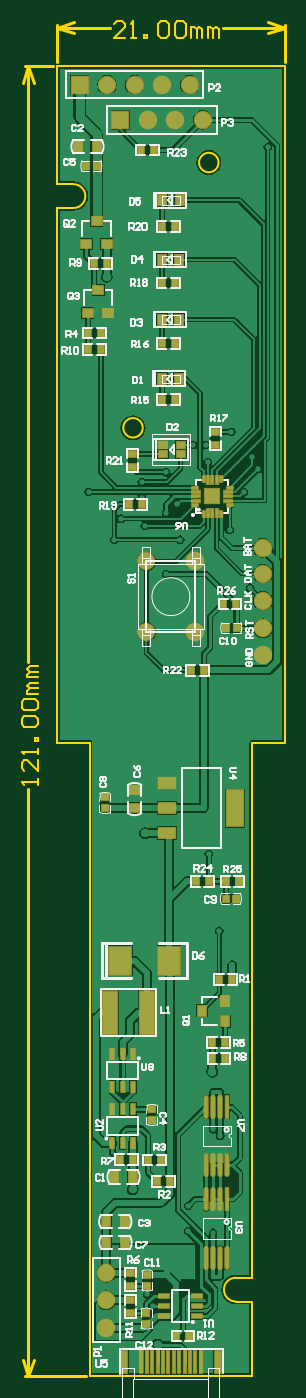
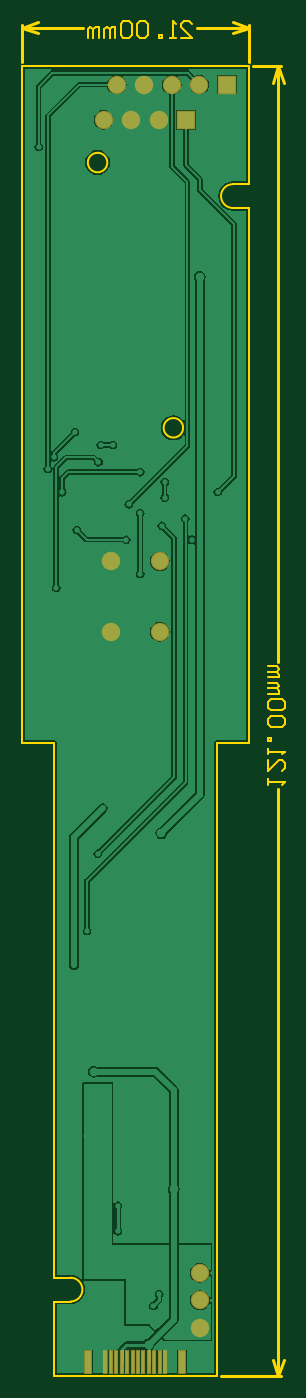
Circuit board: 10 layer files. Board 24.3 x 125.1 mm.
- drill: 风扇_V1.4.DRL (2120 bytes)
- bottom_copper: 风扇_V1.4.GBL (25184 bytes)
- bottom_silk: 风扇_V1.4.GBO (1775 bytes)
- paste: 风扇_V1.4.GBP (2015 bytes)
- bottom_mask: 风扇_V1.4.GBS (2339 bytes)
- outline: 风扇_V1.4.GKO (4368 bytes)
- top_copper: 风扇_V1.4.GTL (49571 bytes)
- top_silk: 风扇_V1.4.GTO (30756 bytes)
- paste: 风扇_V1.4.GTP (4581 bytes)
- top_mask: 风扇_V1.4.GTS (5615 bytes)

=== drill: 风扇_V1.4.DRL (2120 bytes, source withheld) ===
=== bottom_copper: 风扇_V1.4.GBL (25184 bytes, source omitted) ===
=== bottom_silk: 风扇_V1.4.GBO ===
%FSLAX25Y25*%
%MOIN*%
G70*
G01*
G75*
G04 Layer_Color=32896*
%ADD10R,0.03150X0.03543*%
%ADD11R,0.03150X0.03543*%
%ADD12R,0.03150X0.03937*%
%ADD13C,0.05906*%
%ADD14R,0.05118X0.15748*%
%ADD15R,0.03150X0.02559*%
%ADD16R,0.00787X0.02362*%
%ADD17R,0.00787X0.03150*%
%ADD18R,0.02362X0.00787*%
%ADD19R,0.03150X0.00787*%
%ADD20R,0.05118X0.05118*%
%ADD21R,0.05906X0.03937*%
%ADD22R,0.05906X0.12992*%
%ADD23R,0.01063X0.07874*%
%ADD24R,0.02362X0.07874*%
%ADD25R,0.02165X0.02559*%
%ADD26R,0.01575X0.03937*%
%ADD27R,0.02362X0.02756*%
%ADD28R,0.03937X0.01575*%
%ADD29R,0.01181X0.07874*%
%ADD30O,0.01181X0.07874*%
%ADD31R,0.02559X0.02165*%
%ADD32R,0.03543X0.03150*%
%ADD33R,0.03543X0.03150*%
%ADD34R,0.07874X0.10000*%
%ADD35R,0.02756X0.02362*%
%ADD36R,0.03937X0.03150*%
%ADD37C,0.00787*%
%ADD38C,0.01000*%
%ADD39C,0.01181*%
%ADD40C,0.02362*%
%ADD41C,0.03150*%
%ADD42C,0.01575*%
%ADD43R,0.05906X0.05906*%
%ADD44C,0.01969*%
%ADD45C,0.03150*%
%ADD46C,0.00197*%
%ADD47C,0.00600*%
%ADD48C,0.00500*%
%ADD49C,0.00394*%
%ADD50C,0.00591*%
%ADD51C,0.00709*%
%ADD52C,0.01200*%
%ADD53R,0.03950X0.04343*%
%ADD54R,0.03950X0.04343*%
%ADD55R,0.03950X0.04737*%
%ADD56C,0.06706*%
%ADD57R,0.05918X0.16548*%
%ADD58R,0.03950X0.03359*%
%ADD59R,0.01587X0.03162*%
%ADD60R,0.01587X0.03950*%
%ADD61R,0.03162X0.01587*%
%ADD62R,0.03950X0.01587*%
%ADD63R,0.05918X0.05918*%
%ADD64R,0.06706X0.04737*%
%ADD65R,0.06706X0.13792*%
%ADD66R,0.01863X0.08674*%
%ADD67R,0.03162X0.08674*%
%ADD68R,0.02965X0.03359*%
%ADD69R,0.02375X0.04737*%
%ADD70R,0.03162X0.03556*%
%ADD71R,0.04737X0.02375*%
%ADD72R,0.01981X0.08674*%
%ADD73O,0.01981X0.08674*%
%ADD74R,0.03359X0.02965*%
%ADD75R,0.04343X0.03950*%
%ADD76R,0.04343X0.03950*%
%ADD77R,0.08674X0.10800*%
%ADD78R,0.03556X0.03162*%
%ADD79R,0.04737X0.03950*%
%ADD80R,0.06706X0.06706*%
M02*

=== paste: 风扇_V1.4.GBP ===
%FSLAX25Y25*%
%MOIN*%
G70*
G01*
G75*
G04 Layer_Color=128*
%ADD10R,0.03150X0.03543*%
%ADD11R,0.03150X0.03543*%
%ADD12R,0.03150X0.03937*%
%ADD13C,0.05906*%
%ADD14R,0.05118X0.15748*%
%ADD15R,0.03150X0.02559*%
%ADD16R,0.00787X0.02362*%
%ADD17R,0.00787X0.03150*%
%ADD18R,0.02362X0.00787*%
%ADD19R,0.03150X0.00787*%
%ADD20R,0.05118X0.05118*%
%ADD21R,0.05906X0.03937*%
%ADD22R,0.05906X0.12992*%
%ADD23R,0.01063X0.07874*%
%ADD24R,0.02362X0.07874*%
%ADD25R,0.02165X0.02559*%
%ADD26R,0.01575X0.03937*%
%ADD27R,0.02362X0.02756*%
%ADD28R,0.03937X0.01575*%
%ADD29R,0.01181X0.07874*%
%ADD30O,0.01181X0.07874*%
%ADD31R,0.02559X0.02165*%
%ADD32R,0.03543X0.03150*%
%ADD33R,0.03543X0.03150*%
%ADD34R,0.07874X0.10000*%
%ADD35R,0.02756X0.02362*%
%ADD36R,0.03937X0.03150*%
%ADD37C,0.00787*%
%ADD38C,0.01000*%
%ADD39C,0.01181*%
%ADD40C,0.02362*%
%ADD41C,0.03150*%
%ADD42C,0.01575*%
%ADD43R,0.05906X0.05906*%
%ADD44C,0.01969*%
%ADD45C,0.03150*%
%ADD46C,0.00197*%
%ADD47C,0.00600*%
%ADD48C,0.00500*%
%ADD49C,0.00394*%
%ADD50C,0.00591*%
%ADD51C,0.00709*%
%ADD52C,0.01200*%
%ADD53R,0.03950X0.04343*%
%ADD54R,0.03950X0.04343*%
%ADD55R,0.03950X0.04737*%
%ADD56C,0.06706*%
%ADD57R,0.05918X0.16548*%
%ADD58R,0.03950X0.03359*%
%ADD59R,0.01587X0.03162*%
%ADD60R,0.01587X0.03950*%
%ADD61R,0.03162X0.01587*%
%ADD62R,0.03950X0.01587*%
%ADD63R,0.05918X0.05918*%
%ADD64R,0.06706X0.04737*%
%ADD65R,0.06706X0.13792*%
%ADD66R,0.01863X0.08674*%
%ADD67R,0.03162X0.08674*%
%ADD68R,0.02965X0.03359*%
%ADD69R,0.02375X0.04737*%
%ADD70R,0.03162X0.03556*%
%ADD71R,0.04737X0.02375*%
%ADD72R,0.01981X0.08674*%
%ADD73O,0.01981X0.08674*%
%ADD74R,0.03359X0.02965*%
%ADD75R,0.04343X0.03950*%
%ADD76R,0.04343X0.03950*%
%ADD77R,0.08674X0.10800*%
%ADD78R,0.03556X0.03162*%
%ADD79R,0.04737X0.03950*%
%ADD80R,0.06706X0.06706*%
D23*
X30603Y-471340D02*
D03*
X32572D02*
D03*
X34540D02*
D03*
X36509D02*
D03*
X38477D02*
D03*
X40446D02*
D03*
X52257D02*
D03*
X50288D02*
D03*
X48320D02*
D03*
X46351D02*
D03*
X44383D02*
D03*
X42414D02*
D03*
D24*
X24422D02*
D03*
X58438D02*
D03*
M02*

=== bottom_mask: 风扇_V1.4.GBS ===
%FSLAX25Y25*%
%MOIN*%
G70*
G01*
G75*
G04 Layer_Color=16711935*
%ADD10R,0.03150X0.03543*%
%ADD11R,0.03150X0.03543*%
%ADD12R,0.03150X0.03937*%
%ADD13C,0.05906*%
%ADD14R,0.05118X0.15748*%
%ADD15R,0.03150X0.02559*%
%ADD16R,0.00787X0.02362*%
%ADD17R,0.00787X0.03150*%
%ADD18R,0.02362X0.00787*%
%ADD19R,0.03150X0.00787*%
%ADD20R,0.05118X0.05118*%
%ADD21R,0.05906X0.03937*%
%ADD22R,0.05906X0.12992*%
%ADD23R,0.01063X0.07874*%
%ADD24R,0.02362X0.07874*%
%ADD25R,0.02165X0.02559*%
%ADD26R,0.01575X0.03937*%
%ADD27R,0.02362X0.02756*%
%ADD28R,0.03937X0.01575*%
%ADD29R,0.01181X0.07874*%
%ADD30O,0.01181X0.07874*%
%ADD31R,0.02559X0.02165*%
%ADD32R,0.03543X0.03150*%
%ADD33R,0.03543X0.03150*%
%ADD34R,0.07874X0.10000*%
%ADD35R,0.02756X0.02362*%
%ADD36R,0.03937X0.03150*%
%ADD37C,0.00787*%
%ADD38C,0.01000*%
%ADD39C,0.01181*%
%ADD40C,0.02362*%
%ADD41C,0.03150*%
%ADD42C,0.01575*%
%ADD43R,0.05906X0.05906*%
%ADD44C,0.01969*%
%ADD45C,0.03150*%
%ADD46C,0.00197*%
%ADD47C,0.00600*%
%ADD48C,0.00500*%
%ADD49C,0.00394*%
%ADD50C,0.00591*%
%ADD51C,0.00709*%
%ADD52C,0.01200*%
%ADD53R,0.03950X0.04343*%
%ADD54R,0.03950X0.04343*%
%ADD55R,0.03950X0.04737*%
%ADD56C,0.06706*%
%ADD57R,0.05918X0.16548*%
%ADD58R,0.03950X0.03359*%
%ADD59R,0.01587X0.03162*%
%ADD60R,0.01587X0.03950*%
%ADD61R,0.03162X0.01587*%
%ADD62R,0.03950X0.01587*%
%ADD63R,0.05918X0.05918*%
%ADD64R,0.06706X0.04737*%
%ADD65R,0.06706X0.13792*%
%ADD66R,0.01863X0.08674*%
%ADD67R,0.03162X0.08674*%
%ADD68R,0.02965X0.03359*%
%ADD69R,0.02375X0.04737*%
%ADD70R,0.03162X0.03556*%
%ADD71R,0.04737X0.02375*%
%ADD72R,0.01981X0.08674*%
%ADD73O,0.01981X0.08674*%
%ADD74R,0.03359X0.02965*%
%ADD75R,0.04343X0.03950*%
%ADD76R,0.04343X0.03950*%
%ADD77R,0.08674X0.10800*%
%ADD78R,0.03556X0.03162*%
%ADD79R,0.04737X0.03950*%
%ADD80R,0.06706X0.06706*%
D56*
X50168Y-180075D02*
D03*
X32452D02*
D03*
X50168Y-205665D02*
D03*
X32452D02*
D03*
X52950Y-19540D02*
D03*
X42950D02*
D03*
X32950D02*
D03*
X48110Y-6700D02*
D03*
X38110D02*
D03*
X28110D02*
D03*
X18110D02*
D03*
X17890Y-458780D02*
D03*
Y-448780D02*
D03*
Y-438780D02*
D03*
D66*
X30603Y-471340D02*
D03*
X32572D02*
D03*
X34540D02*
D03*
X36509D02*
D03*
X38477D02*
D03*
X40446D02*
D03*
X52257D02*
D03*
X50288D02*
D03*
X48320D02*
D03*
X46351D02*
D03*
X44383D02*
D03*
X42414D02*
D03*
D67*
X24422D02*
D03*
X58438D02*
D03*
D80*
X22950Y-19540D02*
D03*
X8110Y-6700D02*
D03*
M02*

=== outline: 风扇_V1.4.GKO ===
%FSLAX25Y25*%
%MOIN*%
G70*
G01*
G75*
G04 Layer_Color=16711935*
%ADD10R,0.03150X0.03543*%
%ADD11R,0.03150X0.03543*%
%ADD12R,0.03150X0.03937*%
%ADD13C,0.05906*%
%ADD14R,0.05118X0.15748*%
%ADD15R,0.03150X0.02559*%
%ADD16R,0.00787X0.02362*%
%ADD17R,0.00787X0.03150*%
%ADD18R,0.02362X0.00787*%
%ADD19R,0.03150X0.00787*%
%ADD20R,0.05118X0.05118*%
%ADD21R,0.05906X0.03937*%
%ADD22R,0.05906X0.12992*%
%ADD23R,0.01063X0.07874*%
%ADD24R,0.02362X0.07874*%
%ADD25R,0.02165X0.02559*%
%ADD26R,0.01575X0.03937*%
%ADD27R,0.02362X0.02756*%
%ADD28R,0.03937X0.01575*%
%ADD29R,0.01181X0.07874*%
%ADD30O,0.01181X0.07874*%
%ADD31R,0.02559X0.02165*%
%ADD32R,0.03543X0.03150*%
%ADD33R,0.03543X0.03150*%
%ADD34R,0.07874X0.10000*%
%ADD35R,0.02756X0.02362*%
%ADD36R,0.03937X0.03150*%
%ADD37C,0.00787*%
%ADD38C,0.01000*%
%ADD39C,0.01181*%
%ADD40C,0.02362*%
%ADD41C,0.03150*%
%ADD42C,0.01575*%
%ADD43R,0.05906X0.05906*%
%ADD44C,0.01969*%
%ADD45C,0.03150*%
%ADD46C,0.00197*%
%ADD47C,0.00600*%
%ADD48C,0.00500*%
%ADD49C,0.00394*%
%ADD50C,0.00591*%
%ADD51C,0.00709*%
%ADD52C,0.01200*%
%ADD53R,0.03950X0.04343*%
%ADD54R,0.03950X0.04343*%
%ADD55R,0.03950X0.04737*%
%ADD56C,0.06706*%
%ADD57R,0.05918X0.16548*%
%ADD58R,0.03950X0.03359*%
%ADD59R,0.01587X0.03162*%
%ADD60R,0.01587X0.03950*%
%ADD61R,0.03162X0.01587*%
%ADD62R,0.03950X0.01587*%
%ADD63R,0.05918X0.05918*%
%ADD64R,0.06706X0.04737*%
%ADD65R,0.06706X0.13792*%
%ADD66R,0.01863X0.08674*%
%ADD67R,0.03162X0.08674*%
%ADD68R,0.02965X0.03359*%
%ADD69R,0.02375X0.04737*%
%ADD70R,0.03162X0.03556*%
%ADD71R,0.04737X0.02375*%
%ADD72R,0.01981X0.08674*%
%ADD73O,0.01981X0.08674*%
%ADD74R,0.03359X0.02965*%
%ADD75R,0.04343X0.03950*%
%ADD76R,0.04343X0.03950*%
%ADD77R,0.08674X0.10800*%
%ADD78R,0.03556X0.03162*%
%ADD79R,0.04737X0.03950*%
%ADD80R,0.06706X0.06706*%
D37*
X5906Y-51575D02*
G03*
X5906Y-42913I0J4331D01*
G01*
X64961Y-440551D02*
G03*
X64961Y-449213I0J-4331D01*
G01*
X31102Y-131496D02*
G03*
X31102Y-131496I-3543J0D01*
G01*
X58662Y-35039D02*
G03*
X58662Y-35039I-3543J0D01*
G01*
X0Y0D02*
X82677D01*
X0Y-42913D02*
Y0D01*
X82677Y-246063D02*
Y0D01*
X0Y-42913D02*
X5906D01*
X0Y-51575D02*
X5906D01*
X0Y-246063D02*
Y-51575D01*
Y-246063D02*
X11811D01*
Y-476378D02*
Y-246063D01*
Y-476378D02*
X70866D01*
X70866D02*
Y-449213D01*
X64961D02*
X70866D01*
X64961Y-440551D02*
X70866D01*
Y-246063D01*
X82677D01*
D38*
Y1394D02*
Y14937D01*
X0Y1394D02*
Y14937D01*
X60333Y13937D02*
X82677D01*
X0D02*
X19145D01*
X76677Y15937D02*
X82677Y13937D01*
X76677Y11937D02*
X82677Y13937D01*
X0D02*
X6000Y11937D01*
X0Y13937D02*
X6000Y15937D01*
X-11551Y-476378D02*
X10417D01*
X-11551Y0D02*
X-1394D01*
X-10551Y-476378D02*
Y-262882D01*
Y-216696D02*
Y0D01*
Y-476378D02*
X-8551Y-470378D01*
X-12551D02*
X-10551Y-476378D01*
X-12551Y-6000D02*
X-10551Y0D01*
X-8551Y-6000D01*
D47*
X24744Y10338D02*
X20745D01*
X24744Y14337D01*
Y15336D01*
X23744Y16336D01*
X21744D01*
X20745Y15336D01*
X26743Y10338D02*
X28742D01*
X27742D01*
Y16336D01*
X26743Y15336D01*
X31741Y10338D02*
Y11338D01*
X32741D01*
Y10338D01*
X31741D01*
X36740Y15336D02*
X37739Y16336D01*
X39739D01*
X40738Y15336D01*
Y11338D01*
X39739Y10338D01*
X37739D01*
X36740Y11338D01*
Y15336D01*
X42738D02*
X43737Y16336D01*
X45737D01*
X46736Y15336D01*
Y11338D01*
X45737Y10338D01*
X43737D01*
X42738Y11338D01*
Y15336D01*
X48736Y10338D02*
Y14337D01*
X49735D01*
X50735Y13337D01*
Y10338D01*
Y13337D01*
X51735Y14337D01*
X52734Y13337D01*
Y10338D01*
X54734D02*
Y14337D01*
X55733D01*
X56733Y13337D01*
Y10338D01*
Y13337D01*
X57733Y14337D01*
X58732Y13337D01*
Y10338D01*
X-6952Y-261282D02*
Y-259283D01*
Y-260282D01*
X-12950D01*
X-11951Y-261282D01*
X-6952Y-252285D02*
Y-256284D01*
X-10951Y-252285D01*
X-11951D01*
X-12950Y-253285D01*
Y-255284D01*
X-11951Y-256284D01*
X-6952Y-250286D02*
Y-248286D01*
Y-249286D01*
X-12950D01*
X-11951Y-250286D01*
X-6952Y-245287D02*
X-7952D01*
Y-244288D01*
X-6952D01*
Y-245287D01*
X-11951Y-240289D02*
X-12950Y-239289D01*
Y-237290D01*
X-11951Y-236290D01*
X-7952D01*
X-6952Y-237290D01*
Y-239289D01*
X-7952Y-240289D01*
X-11951D01*
Y-234291D02*
X-12950Y-233291D01*
Y-231292D01*
X-11951Y-230292D01*
X-7952D01*
X-6952Y-231292D01*
Y-233291D01*
X-7952Y-234291D01*
X-11951D01*
X-6952Y-228293D02*
X-10951D01*
Y-227293D01*
X-9951Y-226293D01*
X-6952D01*
X-9951D01*
X-10951Y-225294D01*
X-9951Y-224294D01*
X-6952D01*
Y-222295D02*
X-10951D01*
Y-221295D01*
X-9951Y-220295D01*
X-6952D01*
X-9951D01*
X-10951Y-219296D01*
X-9951Y-218296D01*
X-6952D01*
M02*

=== top_copper: 风扇_V1.4.GTL (49571 bytes, source omitted) ===
=== top_silk: 风扇_V1.4.GTO (30756 bytes, source omitted) ===
=== paste: 风扇_V1.4.GTP ===
%FSLAX25Y25*%
%MOIN*%
G70*
G01*
G75*
G04 Layer_Color=8421504*
%ADD10R,0.03150X0.03543*%
%ADD11R,0.03150X0.03543*%
%ADD12R,0.03150X0.03937*%
%ADD13C,0.05906*%
%ADD14R,0.05118X0.15748*%
%ADD15R,0.03150X0.02559*%
%ADD16R,0.00787X0.02362*%
%ADD17R,0.00787X0.03150*%
%ADD18R,0.02362X0.00787*%
%ADD19R,0.03150X0.00787*%
%ADD20R,0.05118X0.05118*%
%ADD21R,0.05906X0.03937*%
%ADD22R,0.05906X0.12992*%
%ADD23R,0.01063X0.07874*%
%ADD24R,0.02362X0.07874*%
%ADD25R,0.02165X0.02559*%
%ADD26R,0.01575X0.03937*%
%ADD27R,0.02362X0.02756*%
%ADD28R,0.03937X0.01575*%
%ADD29R,0.01181X0.07874*%
%ADD30O,0.01181X0.07874*%
%ADD31R,0.02559X0.02165*%
%ADD32R,0.03543X0.03150*%
%ADD33R,0.03543X0.03150*%
%ADD34R,0.07874X0.10000*%
%ADD35R,0.02756X0.02362*%
%ADD36R,0.03937X0.03150*%
%ADD37C,0.00787*%
%ADD38C,0.01000*%
%ADD39C,0.01181*%
%ADD40C,0.02362*%
%ADD41C,0.03150*%
%ADD42C,0.01575*%
%ADD43R,0.05906X0.05906*%
%ADD44C,0.01969*%
%ADD45C,0.03150*%
%ADD46C,0.00197*%
%ADD47C,0.00600*%
%ADD48C,0.00500*%
%ADD49C,0.00394*%
%ADD50C,0.00591*%
%ADD51C,0.00709*%
%ADD52C,0.01200*%
D10*
X61191Y-347290D02*
D03*
X52530Y-343550D02*
D03*
D11*
X61191Y-339810D02*
D03*
D12*
X17784Y-420130D02*
D03*
X24476D02*
D03*
X14346Y-29240D02*
D03*
X7654D02*
D03*
X38186Y-48700D02*
D03*
X44485D02*
D03*
X38050Y-70378D02*
D03*
X44350D02*
D03*
X38045Y-92143D02*
D03*
X44345D02*
D03*
X37951Y-113702D02*
D03*
X44250D02*
D03*
X20784Y-403930D02*
D03*
X27477D02*
D03*
X17864Y-427740D02*
D03*
X24556D02*
D03*
D13*
X74810Y-194340D02*
D03*
Y-175140D02*
D03*
Y-214052D02*
D03*
Y-184520D02*
D03*
Y-204319D02*
D03*
D14*
X32644Y-344223D02*
D03*
X19259D02*
D03*
D15*
X38560Y-141080D02*
D03*
X44859D02*
D03*
X38560Y-137733D02*
D03*
X44859D02*
D03*
D16*
X53230Y-162699D02*
D03*
X59530D02*
D03*
Y-150101D02*
D03*
X53230D02*
D03*
D17*
X54805Y-162305D02*
D03*
X56380D02*
D03*
X57955D02*
D03*
Y-150495D02*
D03*
X56380D02*
D03*
X54805D02*
D03*
D18*
X62679Y-159550D02*
D03*
Y-153250D02*
D03*
X50081D02*
D03*
Y-159550D02*
D03*
D19*
X62286Y-157975D02*
D03*
Y-156400D02*
D03*
Y-154825D02*
D03*
X50475D02*
D03*
Y-156400D02*
D03*
Y-157975D02*
D03*
D20*
X56380Y-156400D02*
D03*
D21*
X39918Y-260795D02*
D03*
Y-269850D02*
D03*
Y-278905D02*
D03*
D22*
X64722Y-269850D02*
D03*
D23*
X42414Y-471340D02*
D03*
X30603D02*
D03*
X32572D02*
D03*
X34540D02*
D03*
X36509D02*
D03*
X38477D02*
D03*
X40446D02*
D03*
X44383D02*
D03*
X46351D02*
D03*
X48320D02*
D03*
X50288D02*
D03*
X52257D02*
D03*
D24*
X24422D02*
D03*
X58438D02*
D03*
D25*
X14320Y-36320D02*
D03*
X10383D02*
D03*
X61260Y-302680D02*
D03*
X65197D02*
D03*
X65200Y-204290D02*
D03*
X61263D02*
D03*
D26*
X20040Y-379338D02*
D03*
X27520D02*
D03*
X23780D02*
D03*
Y-391542D02*
D03*
X27520D02*
D03*
X20040D02*
D03*
X27520Y-371362D02*
D03*
X20040D02*
D03*
X23780D02*
D03*
Y-359158D02*
D03*
X20040D02*
D03*
X27520D02*
D03*
D27*
X11170Y-97050D02*
D03*
X15894D02*
D03*
X18042Y-71650D02*
D03*
X13318D02*
D03*
X11170Y-103000D02*
D03*
X15894D02*
D03*
X63682Y-332130D02*
D03*
X58958D02*
D03*
X36328Y-405500D02*
D03*
X41052D02*
D03*
X37732Y-397730D02*
D03*
X33008D02*
D03*
X61102Y-355020D02*
D03*
X56378D02*
D03*
X27492Y-397720D02*
D03*
X22768D02*
D03*
X61192Y-360710D02*
D03*
X56468D02*
D03*
X43338Y-461730D02*
D03*
X48062D02*
D03*
X42782Y-121260D02*
D03*
X38058D02*
D03*
X42822Y-100800D02*
D03*
X38098D02*
D03*
X42782Y-78860D02*
D03*
X38058D02*
D03*
X30722Y-159300D02*
D03*
X25998D02*
D03*
X42872Y-58350D02*
D03*
X38148D02*
D03*
X53352Y-219620D02*
D03*
X48628D02*
D03*
X35152Y-30500D02*
D03*
X30428D02*
D03*
X55082Y-296460D02*
D03*
X50358D02*
D03*
X65992D02*
D03*
X61268D02*
D03*
X60428Y-195580D02*
D03*
X65152D02*
D03*
D28*
X38718Y-454520D02*
D03*
Y-447040D02*
D03*
Y-450780D02*
D03*
X50922D02*
D03*
Y-447040D02*
D03*
Y-454520D02*
D03*
D29*
X61813Y-411956D02*
D03*
Y-378416D02*
D03*
D30*
X59254Y-411956D02*
D03*
X56695D02*
D03*
X54136D02*
D03*
X61813Y-433216D02*
D03*
X59254D02*
D03*
X56695D02*
D03*
X54136D02*
D03*
X59254Y-378416D02*
D03*
X56695D02*
D03*
X54136D02*
D03*
X61813Y-399676D02*
D03*
X59254D02*
D03*
X56695D02*
D03*
X54136D02*
D03*
D31*
X32450Y-453520D02*
D03*
Y-457457D02*
D03*
X32650Y-443470D02*
D03*
Y-439533D02*
D03*
X17330Y-269840D02*
D03*
Y-265903D02*
D03*
X34440Y-383280D02*
D03*
Y-379343D02*
D03*
D32*
X11170Y-89911D02*
D03*
X14910Y-81250D02*
D03*
X10570Y-64811D02*
D03*
X14310Y-56150D02*
D03*
D33*
X18650Y-89911D02*
D03*
X18050Y-64811D02*
D03*
D34*
X40660Y-325270D02*
D03*
X22943D02*
D03*
D35*
X26600Y-438780D02*
D03*
Y-443504D02*
D03*
Y-448778D02*
D03*
Y-453502D02*
D03*
X57470Y-137752D02*
D03*
Y-133028D02*
D03*
X27320Y-141088D02*
D03*
Y-145812D02*
D03*
D36*
X28150Y-269847D02*
D03*
Y-263154D02*
D03*
M02*

=== top_mask: 风扇_V1.4.GTS ===
%FSLAX25Y25*%
%MOIN*%
G70*
G01*
G75*
G04 Layer_Color=8388736*
%ADD10R,0.03150X0.03543*%
%ADD11R,0.03150X0.03543*%
%ADD12R,0.03150X0.03937*%
%ADD13C,0.05906*%
%ADD14R,0.05118X0.15748*%
%ADD15R,0.03150X0.02559*%
%ADD16R,0.00787X0.02362*%
%ADD17R,0.00787X0.03150*%
%ADD18R,0.02362X0.00787*%
%ADD19R,0.03150X0.00787*%
%ADD20R,0.05118X0.05118*%
%ADD21R,0.05906X0.03937*%
%ADD22R,0.05906X0.12992*%
%ADD23R,0.01063X0.07874*%
%ADD24R,0.02362X0.07874*%
%ADD25R,0.02165X0.02559*%
%ADD26R,0.01575X0.03937*%
%ADD27R,0.02362X0.02756*%
%ADD28R,0.03937X0.01575*%
%ADD29R,0.01181X0.07874*%
%ADD30O,0.01181X0.07874*%
%ADD31R,0.02559X0.02165*%
%ADD32R,0.03543X0.03150*%
%ADD33R,0.03543X0.03150*%
%ADD34R,0.07874X0.10000*%
%ADD35R,0.02756X0.02362*%
%ADD36R,0.03937X0.03150*%
%ADD37C,0.00787*%
%ADD38C,0.01000*%
%ADD39C,0.01181*%
%ADD40C,0.02362*%
%ADD41C,0.03150*%
%ADD42C,0.01575*%
%ADD43R,0.05906X0.05906*%
%ADD44C,0.01969*%
%ADD45C,0.03150*%
%ADD46C,0.00197*%
%ADD47C,0.00600*%
%ADD48C,0.00500*%
%ADD49C,0.00394*%
%ADD50C,0.00591*%
%ADD51C,0.00709*%
%ADD52C,0.01200*%
%ADD53R,0.03950X0.04343*%
%ADD54R,0.03950X0.04343*%
%ADD55R,0.03950X0.04737*%
%ADD56C,0.06706*%
%ADD57R,0.05918X0.16548*%
%ADD58R,0.03950X0.03359*%
%ADD59R,0.01587X0.03162*%
%ADD60R,0.01587X0.03950*%
%ADD61R,0.03162X0.01587*%
%ADD62R,0.03950X0.01587*%
%ADD63R,0.05918X0.05918*%
%ADD64R,0.06706X0.04737*%
%ADD65R,0.06706X0.13792*%
%ADD66R,0.01863X0.08674*%
%ADD67R,0.03162X0.08674*%
%ADD68R,0.02965X0.03359*%
%ADD69R,0.02375X0.04737*%
%ADD70R,0.03162X0.03556*%
%ADD71R,0.04737X0.02375*%
%ADD72R,0.01981X0.08674*%
%ADD73O,0.01981X0.08674*%
%ADD74R,0.03359X0.02965*%
%ADD75R,0.04343X0.03950*%
%ADD76R,0.04343X0.03950*%
%ADD77R,0.08674X0.10800*%
%ADD78R,0.03556X0.03162*%
%ADD79R,0.04737X0.03950*%
%ADD80R,0.06706X0.06706*%
D53*
X61191Y-347290D02*
D03*
X52530Y-343550D02*
D03*
D54*
X61191Y-339810D02*
D03*
D55*
X17784Y-420130D02*
D03*
X24476D02*
D03*
X14346Y-29240D02*
D03*
X7654D02*
D03*
X38186Y-48700D02*
D03*
X44485D02*
D03*
X38050Y-70378D02*
D03*
X44350D02*
D03*
X38045Y-92143D02*
D03*
X44345D02*
D03*
X37951Y-113702D02*
D03*
X44250D02*
D03*
X20784Y-403930D02*
D03*
X27477D02*
D03*
X17864Y-427740D02*
D03*
X24556D02*
D03*
D56*
X74810Y-194340D02*
D03*
Y-175140D02*
D03*
Y-214052D02*
D03*
Y-184520D02*
D03*
Y-204319D02*
D03*
X50168Y-180075D02*
D03*
X32452D02*
D03*
X50168Y-205665D02*
D03*
X32452D02*
D03*
X52950Y-19540D02*
D03*
X42950D02*
D03*
X32950D02*
D03*
X48110Y-6700D02*
D03*
X38110D02*
D03*
X28110D02*
D03*
X18110D02*
D03*
X17890Y-458780D02*
D03*
Y-448780D02*
D03*
Y-438780D02*
D03*
D57*
X32644Y-344223D02*
D03*
X19259D02*
D03*
D58*
X38560Y-141080D02*
D03*
X44859D02*
D03*
X38560Y-137733D02*
D03*
X44859D02*
D03*
D59*
X53230Y-162699D02*
D03*
X59530D02*
D03*
Y-150101D02*
D03*
X53230D02*
D03*
D60*
X54805Y-162305D02*
D03*
X56380D02*
D03*
X57955D02*
D03*
Y-150495D02*
D03*
X56380D02*
D03*
X54805D02*
D03*
D61*
X62679Y-159550D02*
D03*
Y-153250D02*
D03*
X50081D02*
D03*
Y-159550D02*
D03*
D62*
X62286Y-157975D02*
D03*
Y-156400D02*
D03*
Y-154825D02*
D03*
X50475D02*
D03*
Y-156400D02*
D03*
Y-157975D02*
D03*
D63*
X56380Y-156400D02*
D03*
D64*
X39918Y-260795D02*
D03*
Y-269850D02*
D03*
Y-278905D02*
D03*
D65*
X64722Y-269850D02*
D03*
D66*
X42414Y-471340D02*
D03*
X30603D02*
D03*
X32572D02*
D03*
X34540D02*
D03*
X36509D02*
D03*
X38477D02*
D03*
X40446D02*
D03*
X44383D02*
D03*
X46351D02*
D03*
X48320D02*
D03*
X50288D02*
D03*
X52257D02*
D03*
D67*
X24422D02*
D03*
X58438D02*
D03*
D68*
X14320Y-36320D02*
D03*
X10383D02*
D03*
X61260Y-302680D02*
D03*
X65197D02*
D03*
X65200Y-204290D02*
D03*
X61263D02*
D03*
D69*
X20040Y-379338D02*
D03*
X27520D02*
D03*
X23780D02*
D03*
Y-391542D02*
D03*
X27520D02*
D03*
X20040D02*
D03*
X27520Y-371362D02*
D03*
X20040D02*
D03*
X23780D02*
D03*
Y-359158D02*
D03*
X20040D02*
D03*
X27520D02*
D03*
D70*
X11170Y-97050D02*
D03*
X15894D02*
D03*
X18042Y-71650D02*
D03*
X13318D02*
D03*
X11170Y-103000D02*
D03*
X15894D02*
D03*
X63682Y-332130D02*
D03*
X58958D02*
D03*
X36328Y-405500D02*
D03*
X41052D02*
D03*
X37732Y-397730D02*
D03*
X33008D02*
D03*
X61102Y-355020D02*
D03*
X56378D02*
D03*
X27492Y-397720D02*
D03*
X22768D02*
D03*
X61192Y-360710D02*
D03*
X56468D02*
D03*
X43338Y-461730D02*
D03*
X48062D02*
D03*
X42782Y-121260D02*
D03*
X38058D02*
D03*
X42822Y-100800D02*
D03*
X38098D02*
D03*
X42782Y-78860D02*
D03*
X38058D02*
D03*
X30722Y-159300D02*
D03*
X25998D02*
D03*
X42872Y-58350D02*
D03*
X38148D02*
D03*
X53352Y-219620D02*
D03*
X48628D02*
D03*
X35152Y-30500D02*
D03*
X30428D02*
D03*
X55082Y-296460D02*
D03*
X50358D02*
D03*
X65992D02*
D03*
X61268D02*
D03*
X60428Y-195580D02*
D03*
X65152D02*
D03*
D71*
X38718Y-454520D02*
D03*
Y-447040D02*
D03*
Y-450780D02*
D03*
X50922D02*
D03*
Y-447040D02*
D03*
Y-454520D02*
D03*
D72*
X61813Y-411956D02*
D03*
Y-378416D02*
D03*
D73*
X59254Y-411956D02*
D03*
X56695D02*
D03*
X54136D02*
D03*
X61813Y-433216D02*
D03*
X59254D02*
D03*
X56695D02*
D03*
X54136D02*
D03*
X59254Y-378416D02*
D03*
X56695D02*
D03*
X54136D02*
D03*
X61813Y-399676D02*
D03*
X59254D02*
D03*
X56695D02*
D03*
X54136D02*
D03*
D74*
X32450Y-453520D02*
D03*
Y-457457D02*
D03*
X32650Y-443470D02*
D03*
Y-439533D02*
D03*
X17330Y-269840D02*
D03*
Y-265903D02*
D03*
X34440Y-383280D02*
D03*
Y-379343D02*
D03*
D75*
X11170Y-89911D02*
D03*
X14910Y-81250D02*
D03*
X10570Y-64811D02*
D03*
X14310Y-56150D02*
D03*
D76*
X18650Y-89911D02*
D03*
X18050Y-64811D02*
D03*
D77*
X40660Y-325270D02*
D03*
X22943D02*
D03*
D78*
X26600Y-438780D02*
D03*
Y-443504D02*
D03*
Y-448778D02*
D03*
Y-453502D02*
D03*
X57470Y-137752D02*
D03*
Y-133028D02*
D03*
X27320Y-141088D02*
D03*
Y-145812D02*
D03*
D79*
X28150Y-269847D02*
D03*
Y-263154D02*
D03*
D80*
X22950Y-19540D02*
D03*
X8110Y-6700D02*
D03*
M02*

